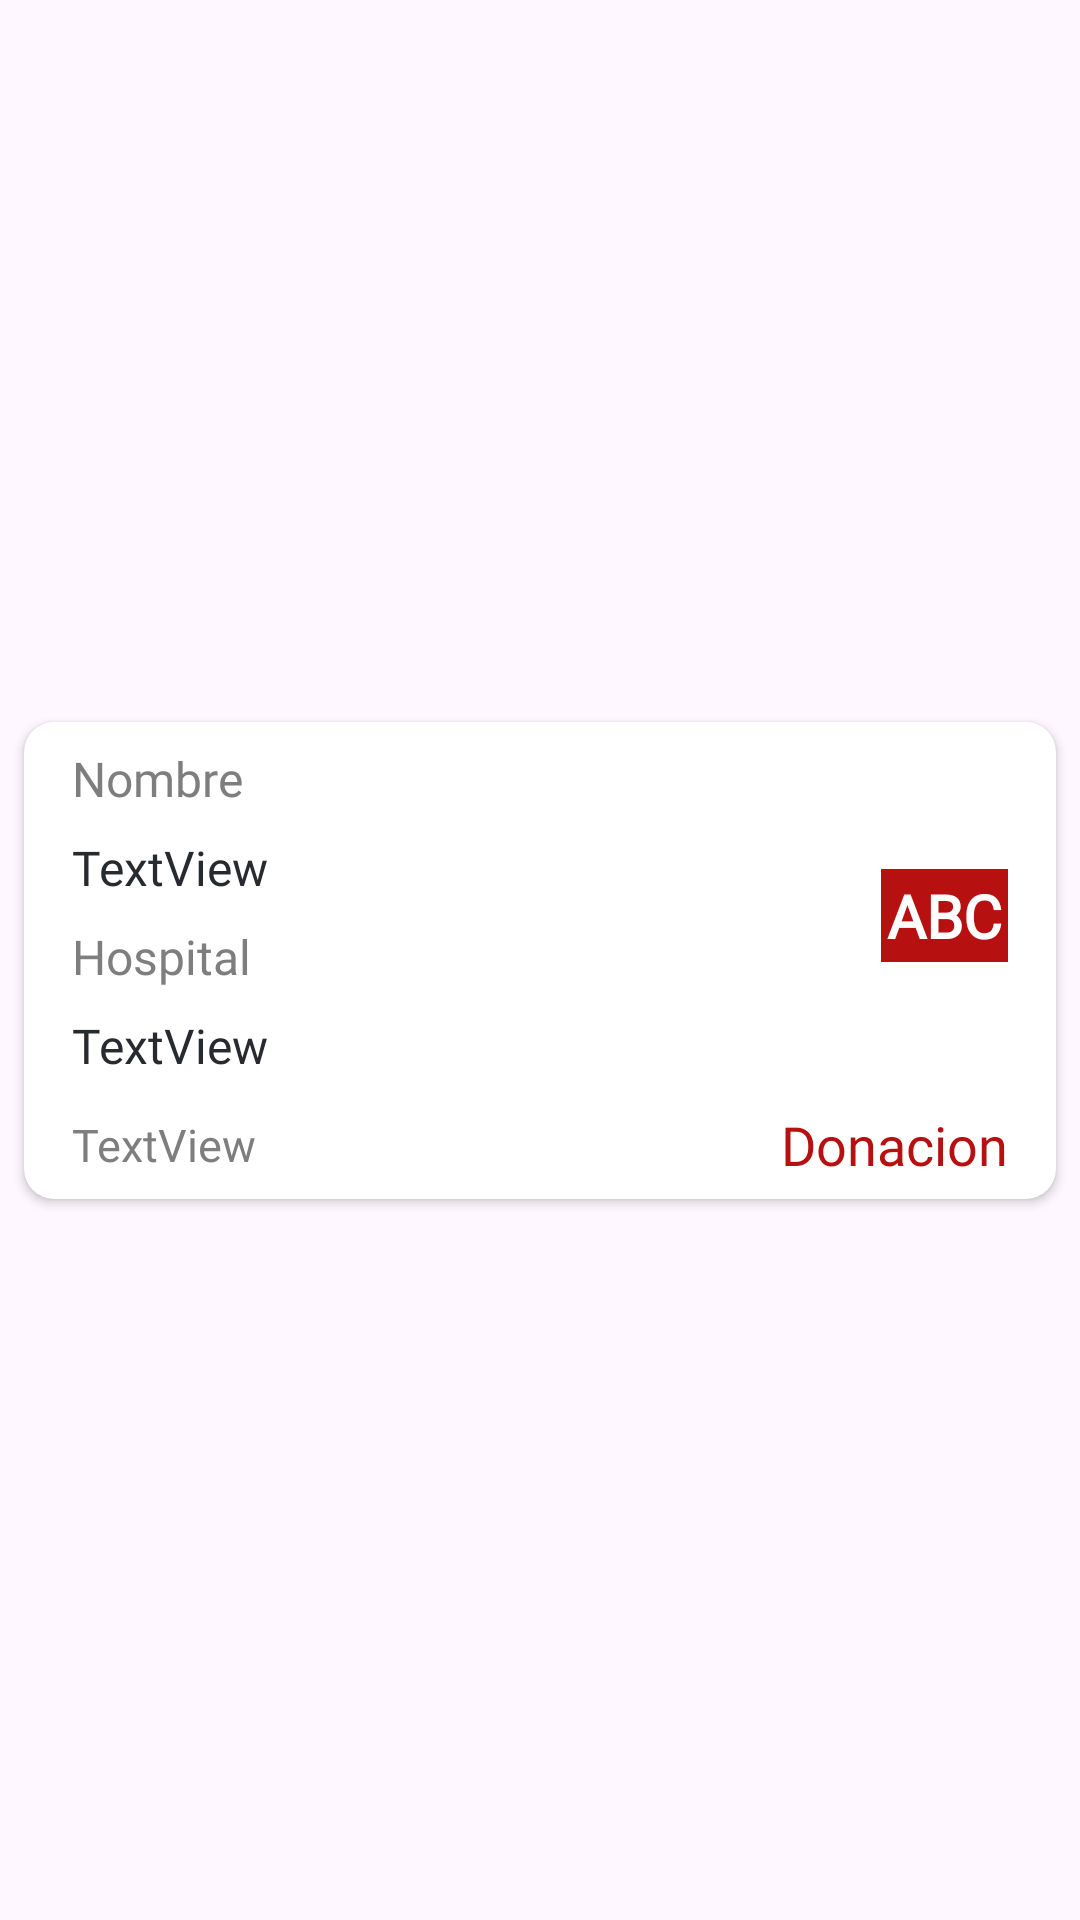

Android layout source for this screen:
<!-- AndroidManifest.xml: application theme Theme.NoCountryDonation -->
<!-- res/layout/request_item.xml -->
<?xml version="1.0" encoding="utf-8"?>
<androidx.constraintlayout.widget.ConstraintLayout xmlns:android="http://schemas.android.com/apk/res/android"
    xmlns:app="http://schemas.android.com/apk/res-auto"
    xmlns:tools="http://schemas.android.com/tools"
    android:layout_width="match_parent"
    android:layout_height="wrap_content">

    <androidx.cardview.widget.CardView
        android:layout_width="0dp"
        android:layout_height="wrap_content"
        android:layout_marginStart="8dp"
        android:layout_marginTop="8dp"
        android:layout_marginEnd="8dp"
        android:layout_marginBottom="8dp"
        app:cardCornerRadius="10dp"
        app:cardElevation="2dp"
        app:layout_constraintBottom_toBottomOf="parent"
        app:layout_constraintEnd_toEndOf="parent"
        app:layout_constraintHorizontal_bias="0.5"
        app:layout_constraintStart_toStartOf="parent"
        app:layout_constraintTop_toTopOf="parent"
        app:layout_constraintVertical_bias="0.5" >

        <androidx.constraintlayout.widget.ConstraintLayout
            android:layout_width="match_parent"
            android:layout_height="match_parent">

            <TextView
                android:id="@+id/textView4"
                android:layout_width="wrap_content"
                android:layout_height="wrap_content"
                android:layout_marginStart="16dp"
                android:layout_marginTop="8dp"
                android:text="Nombre"
                android:textSize="16sp"
                android:textColor="#7E7E7E"
                android:fontFamily="@font/roboto_medium"
                app:layout_constraintStart_toStartOf="parent"
                app:layout_constraintTop_toTopOf="parent" />

            <TextView
                android:id="@+id/textViewNameR"
                android:layout_width="wrap_content"
                android:layout_height="wrap_content"
                android:layout_marginStart="16dp"
                android:layout_marginTop="8dp"
                android:text="TextView"
                android:textSize="16sp"
                android:textColor="#272A2F"
                android:fontFamily="@font/roboto_medium"
                app:layout_constraintStart_toStartOf="parent"
                app:layout_constraintTop_toBottomOf="@+id/textView4" />

            <TextView
                android:id="@+id/textView6"
                android:layout_width="wrap_content"
                android:layout_height="wrap_content"
                android:layout_marginStart="16dp"
                android:layout_marginTop="8dp"
                android:text="Hospital"
                android:textSize="16sp"
                android:textColor="#7E7E7E"
                android:fontFamily="@font/roboto_medium"
                app:layout_constraintStart_toStartOf="parent"
                app:layout_constraintTop_toBottomOf="@+id/textViewNameR" />

            <TextView
                android:id="@+id/textViewHospital"
                android:layout_width="wrap_content"
                android:layout_height="wrap_content"
                android:layout_marginStart="16dp"
                android:layout_marginTop="8dp"
                android:text="TextView"
                android:textSize="16sp"
                android:textColor="#272A2F"
                android:fontFamily="@font/roboto_medium"
                app:layout_constraintStart_toStartOf="parent"
                app:layout_constraintTop_toBottomOf="@+id/textView6" />

            <TextView
                android:id="@+id/textViewTime"
                android:layout_width="0dp"
                android:layout_height="wrap_content"
                android:layout_marginStart="16dp"
                android:layout_marginTop="12dp"
                android:layout_marginBottom="8dp"
                android:fontFamily="@font/roboto_medium"
                android:text="TextView"
                android:textColor="#7E7E7E"
                android:textSize="15sp"
                app:layout_constraintBottom_toBottomOf="parent"
                app:layout_constraintEnd_toStartOf="@+id/textView9"
                app:layout_constraintStart_toStartOf="parent"
                app:layout_constraintTop_toBottomOf="@+id/textViewHospital" />

            <TextView
                android:id="@+id/textView9"
                android:layout_width="wrap_content"
                android:layout_height="wrap_content"
                android:layout_marginEnd="16dp"
                android:text="Donacion"
                android:textColor="@color/red"
                android:textSize="18sp"
                android:fontFamily="@font/roboto_medium"
                app:layout_constraintBottom_toBottomOf="@+id/textViewTime"
                app:layout_constraintEnd_toEndOf="parent"
                app:layout_constraintStart_toEndOf="@+id/textViewTime"
                app:layout_constraintTop_toTopOf="@+id/textViewTime" />

            <TextView
                android:id="@+id/textViewBlood"
                android:layout_width="wrap_content"
                android:layout_height="wrap_content"
                android:layout_marginEnd="16dp"
                android:background="@color/red"
                android:fontFamily="@font/roboto_medium"
                android:text="ABC"
                android:padding="2dp"
                android:textAlignment="center"
                android:textColor="@color/white"
                android:textSize="20sp"
                android:textStyle="bold"
                app:layout_constraintBottom_toTopOf="@+id/textView9"
                app:layout_constraintEnd_toEndOf="parent"
                app:layout_constraintTop_toTopOf="parent" />
        </androidx.constraintlayout.widget.ConstraintLayout>
    </androidx.cardview.widget.CardView>
</androidx.constraintlayout.widget.ConstraintLayout>
<!-- resources referenced by this layout -->
<resources>
  <color name="red">#B61010</color>
  <color name="white">#FFFFFFFF</color>
  <style name="Theme.NoCountryDonation" parent="Base.Theme.NoCountryDonation" />
  <style name="Base.Theme.NoCountryDonation" parent="Theme.Material3.DayNight.NoActionBar">
          
          
      </style>
</resources>
